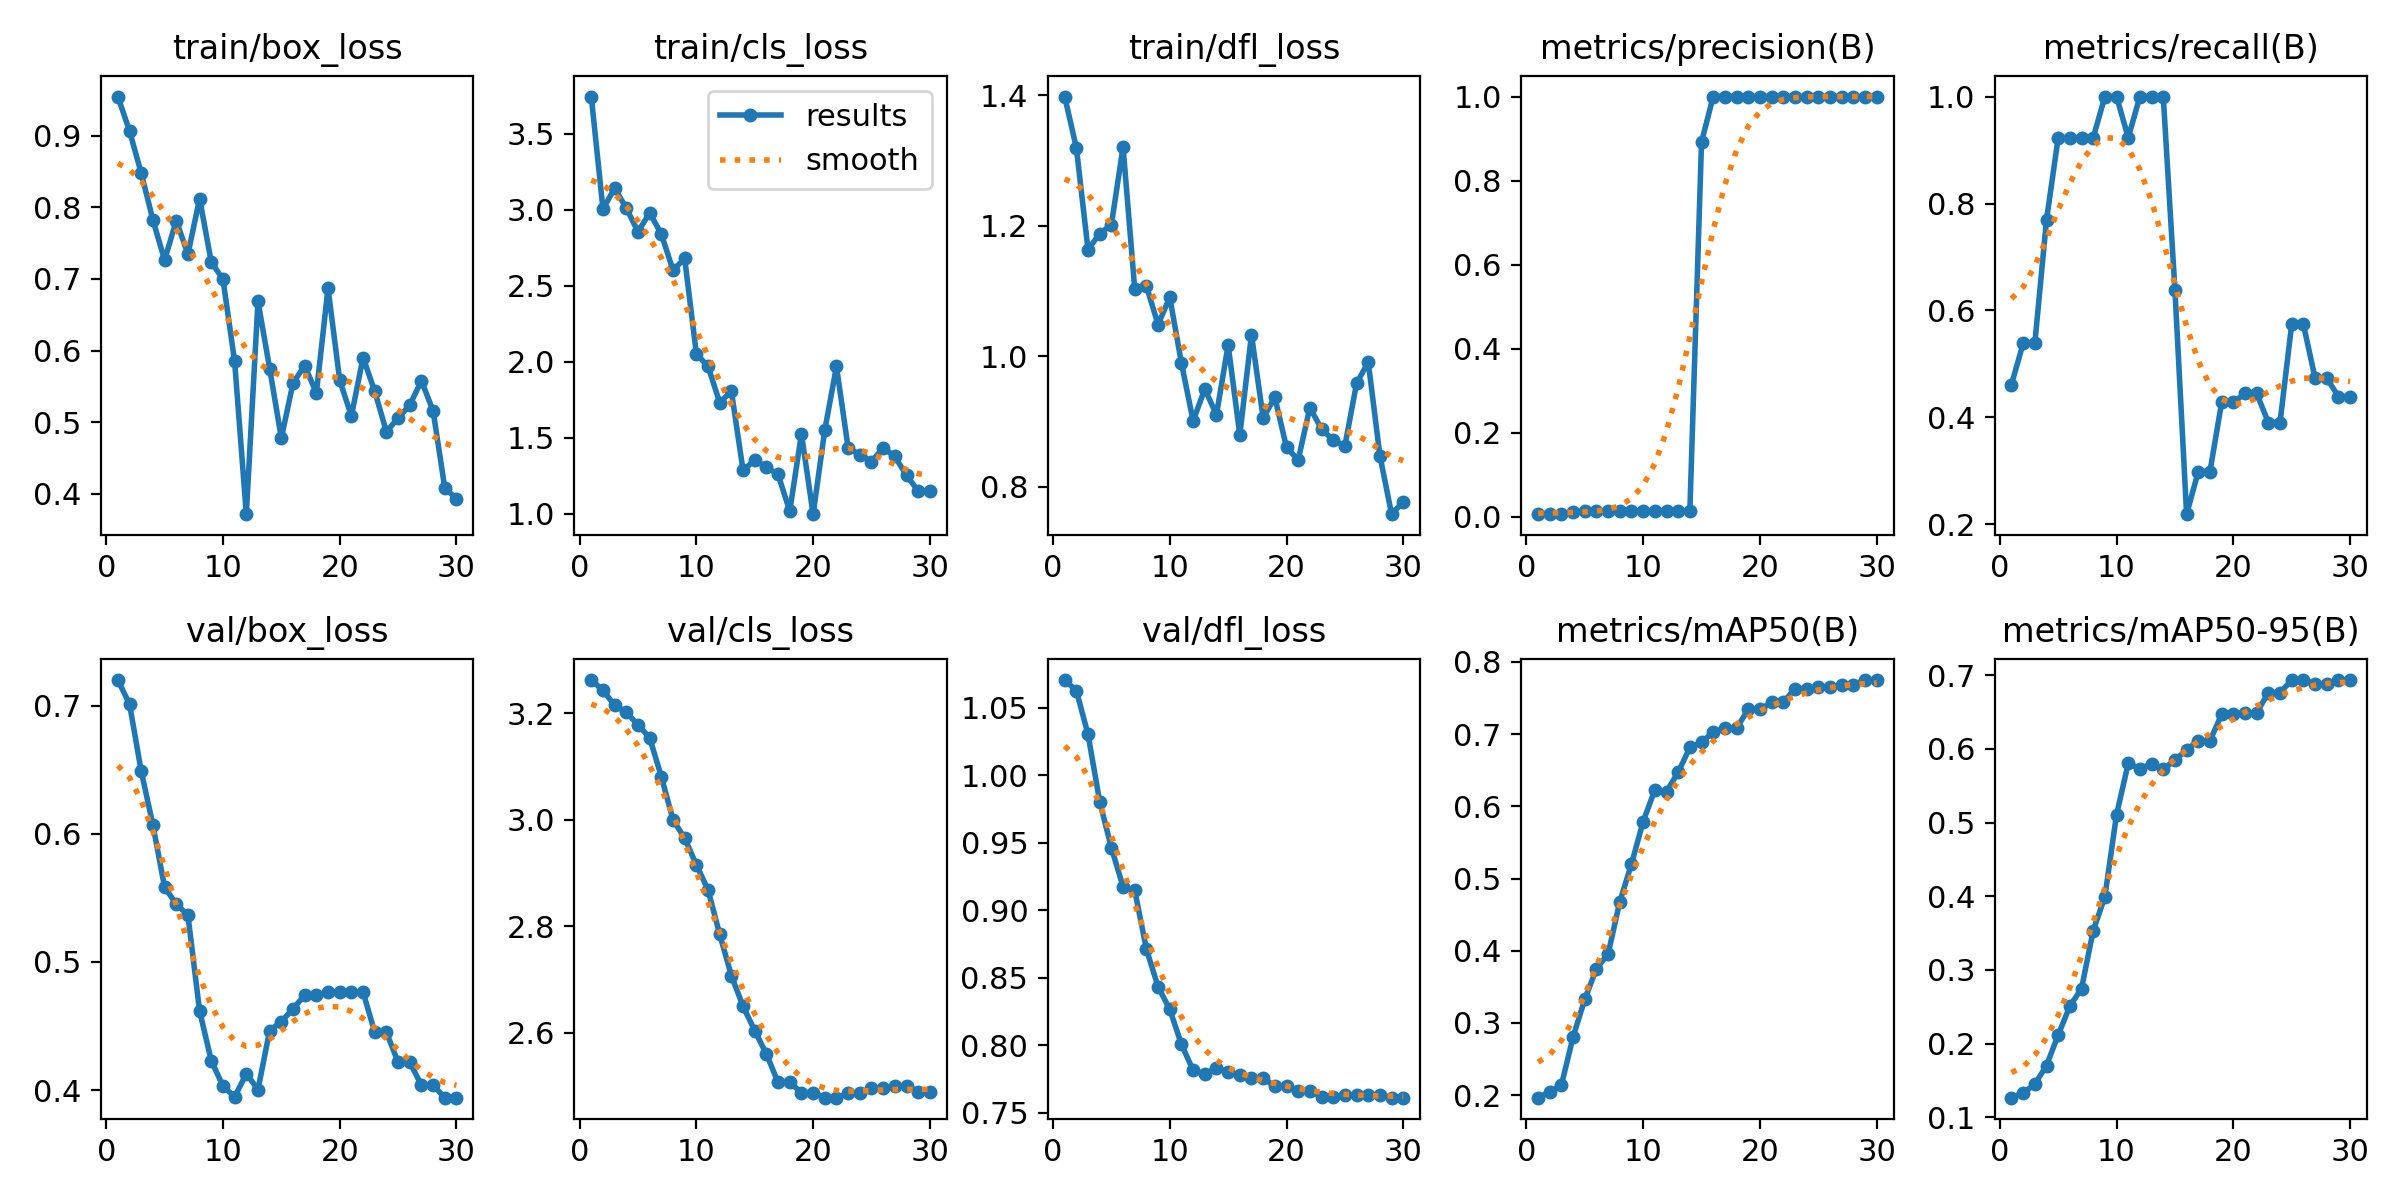

Values plotted in this chart, from the file beside it:
epoch, time, train/box_loss, train/cls_loss, train/dfl_loss, metrics/precision(B), metrics/recall(B), metrics/mAP50(B), metrics/mAP50-95(B), val/box_loss, val/cls_loss, val/dfl_loss, lr/pg0, lr/pg1, lr/pg2
1, 3.01, 0.9547, 3.744, 1.398, 0.00667, 0.4615, 0.1966, 0.1268, 0.72, 3.262, 1.071, 0, 0, 0
2, 5.624, 0.9065, 3.005, 1.32, 0.00778, 0.5385, 0.2044, 0.1331, 0.7011, 3.243, 1.063, 1.934e-05, 1.934e-05, 1.934e-05
3, 7.893, 0.8479, 3.14, 1.163, 0.00778, 0.5385, 0.214, 0.145, 0.6488, 3.215, 1.03, 3.736e-05, 3.736e-05, 3.736e-05
4, 10.9, 0.7824, 3.012, 1.188, 0.01111, 0.7692, 0.2809, 0.1703, 0.6069, 3.202, 0.9805, 5.406e-05, 5.406e-05, 5.406e-05
5, 13.7, 0.7263, 2.854, 1.201, 0.01333, 0.9231, 0.3328, 0.2119, 0.5583, 3.178, 0.9464, 6.944e-05, 6.944e-05, 6.944e-05
6, 16.59, 0.7815, 2.979, 1.321, 0.01333, 0.9231, 0.3752, 0.2509, 0.5451, 3.154, 0.9174, 8.35e-05, 8.35e-05, 8.35e-05
7, 19.81, 0.7346, 2.839, 1.103, 0.01333, 0.9231, 0.3958, 0.2749, 0.5364, 3.081, 0.9149, 9.624e-05, 9.624e-05, 9.624e-05
8, 22.69, 0.8121, 2.602, 1.108, 0.01333, 0.9231, 0.468, 0.3534, 0.4617, 3, 0.8712, 0.0001077, 0.0001077, 0.0001077
9, 26.13, 0.7235, 2.679, 1.048, 0.01444, 1, 0.5202, 0.3994, 0.4229, 2.965, 0.8435, 0.0001178, 0.0001178, 0.0001178
10, 29.09, 0.6996, 2.053, 1.09, 0.01444, 1, 0.579, 0.5108, 0.4032, 2.915, 0.8267, 0.0001265, 0.0001265, 0.0001265
11, 32.16, 0.5847, 1.97, 0.9897, 0.01333, 0.9231, 0.6228, 0.5802, 0.3946, 2.868, 0.8008, 0.000134, 0.000134, 0.000134
12, 35.4, 0.3714, 1.732, 0.9006, 0.01444, 1, 0.6206, 0.5732, 0.4127, 2.785, 0.7815, 0.0001401, 0.0001401, 0.0001401
13, 38.29, 0.6686, 1.807, 0.9497, 0.01444, 1, 0.6472, 0.5794, 0.4003, 2.707, 0.7788, 0.000145, 0.000145, 0.000145
14, 41.49, 0.5749, 1.286, 0.9103, 0.01444, 1, 0.6816, 0.5725, 0.4464, 2.65, 0.7831, 0.0001485, 0.0001485, 0.0001485
15, 44.56, 0.4776, 1.354, 1.017, 0.8922, 0.6381, 0.6889, 0.5845, 0.4533, 2.604, 0.7806, 0.0001506, 0.0001506, 0.0001506
16, 47.46, 0.5545, 1.305, 0.8793, 1, 0.2191, 0.7029, 0.5987, 0.4634, 2.56, 0.7779, 0.0001515, 0.0001515, 0.0001515
17, 50.72, 0.5791, 1.26, 1.033, 1, 0.2988, 0.7083, 0.6111, 0.4739, 2.506, 0.7757, 0.000151, 0.000151, 0.000151
18, 53.43, 0.5406, 1.018, 0.9053, 1, 0.2988, 0.7083, 0.6111, 0.4739, 2.506, 0.7757, 0.0001493, 0.0001493, 0.0001493
19, 56.26, 0.6872, 1.526, 0.9368, 1, 0.4279, 0.7342, 0.6466, 0.4763, 2.487, 0.7698, 0.0001462, 0.0001462, 0.0001462
20, 59.47, 0.5583, 0.9983, 0.8602, 1, 0.4279, 0.7342, 0.6466, 0.4763, 2.487, 0.7698, 0.0001417, 0.0001417, 0.0001417
21, 62.72, 0.5087, 1.551, 0.8408, 1, 0.445, 0.7442, 0.6488, 0.4764, 2.478, 0.7663, 0.000136, 0.000136, 0.000136
22, 65.79, 0.5901, 1.97, 0.9213, 1, 0.445, 0.7442, 0.6488, 0.4764, 2.478, 0.7663, 0.0001289, 0.0001289, 0.0001289
23, 68.64, 0.5431, 1.433, 0.8882, 1, 0.3905, 0.7628, 0.6761, 0.4451, 2.486, 0.762, 0.0001206, 0.0001206, 0.0001206
24, 71.17, 0.4866, 1.39, 0.8712, 1, 0.3905, 0.7628, 0.6761, 0.4451, 2.486, 0.762, 0.0001109, 0.0001109, 0.0001109
25, 73.75, 0.5057, 1.344, 0.8624, 1, 0.5742, 0.7659, 0.6933, 0.4216, 2.496, 0.7635, 9.984e-05, 9.984e-05, 9.984e-05
26, 76.31, 0.5239, 1.434, 0.9584, 1, 0.5742, 0.7659, 0.6933, 0.4216, 2.496, 0.7635, 8.75e-05, 8.75e-05, 8.75e-05
27, 79.59, 0.5579, 1.377, 0.9909, 1, 0.4737, 0.768, 0.6881, 0.4038, 2.501, 0.7634, 7.384e-05, 7.384e-05, 7.384e-05
28, 82.77, 0.5155, 1.253, 0.8474, 1, 0.4737, 0.768, 0.6881, 0.4038, 2.501, 0.7634, 5.886e-05, 5.886e-05, 5.886e-05
29, 85.52, 0.4079, 1.151, 0.7577, 1, 0.4388, 0.775, 0.6929, 0.394, 2.489, 0.7613, 4.256e-05, 4.256e-05, 4.256e-05
30, 88.5, 0.3931, 1.152, 0.7768, 1, 0.4388, 0.775, 0.6929, 0.394, 2.489, 0.7613, 2.494e-05, 2.494e-05, 2.494e-05
